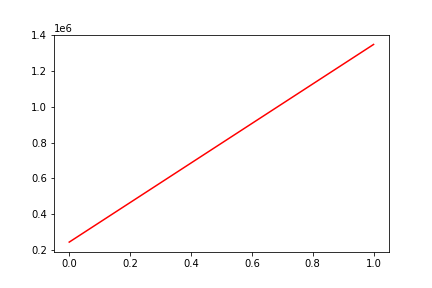

The table this chart was drawn from, first rows:
, date, assets
0, 0, 242745
1, 20161223, 1349100
